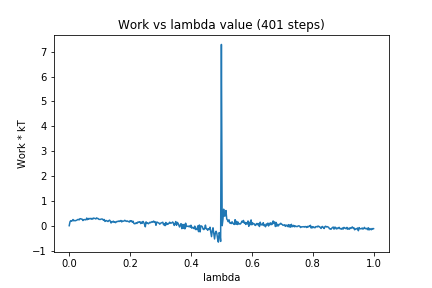

The data file committed next to this chart (first rows):
0, 0.0
1, 0.1537
2, 0.2025
3, 0.1814
4, 0.1992
5, 0.248
6, 0.1964
7, 0.2091
8, 0.1991
9, 0.2105
10, 0.222
11, 0.2451
12, 0.253
13, 0.2323
14, 0.2805
15, 0.2804
16, 0.2683
17, 0.263
18, 0.2069
19, 0.2422
20, 0.2471
21, 0.2383
22, 0.2364
23, 0.3065
24, 0.2431
25, 0.2909
26, 0.268
27, 0.2908
28, 0.2902
29, 0.2625
30, 0.2967
31, 0.2666
32, 0.3064
33, 0.2981
34, 0.2887
35, 0.2715
36, 0.3138
37, 0.2907
38, 0.2872
39, 0.2549
40, 0.2527
41, 0.2522
42, 0.2668
43, 0.2692
44, 0.2609
45, 0.2158
46, 0.2498
47, 0.1702
48, 0.2072
49, 0.2048
50, 0.1823
51, 0.1683
52, 0.2013
53, 0.2239
54, 0.1847
55, 0.1092
56, 0.1645
57, 0.1533
58, 0.1819
59, 0.1346
60, 0.149
... 340 more rows
